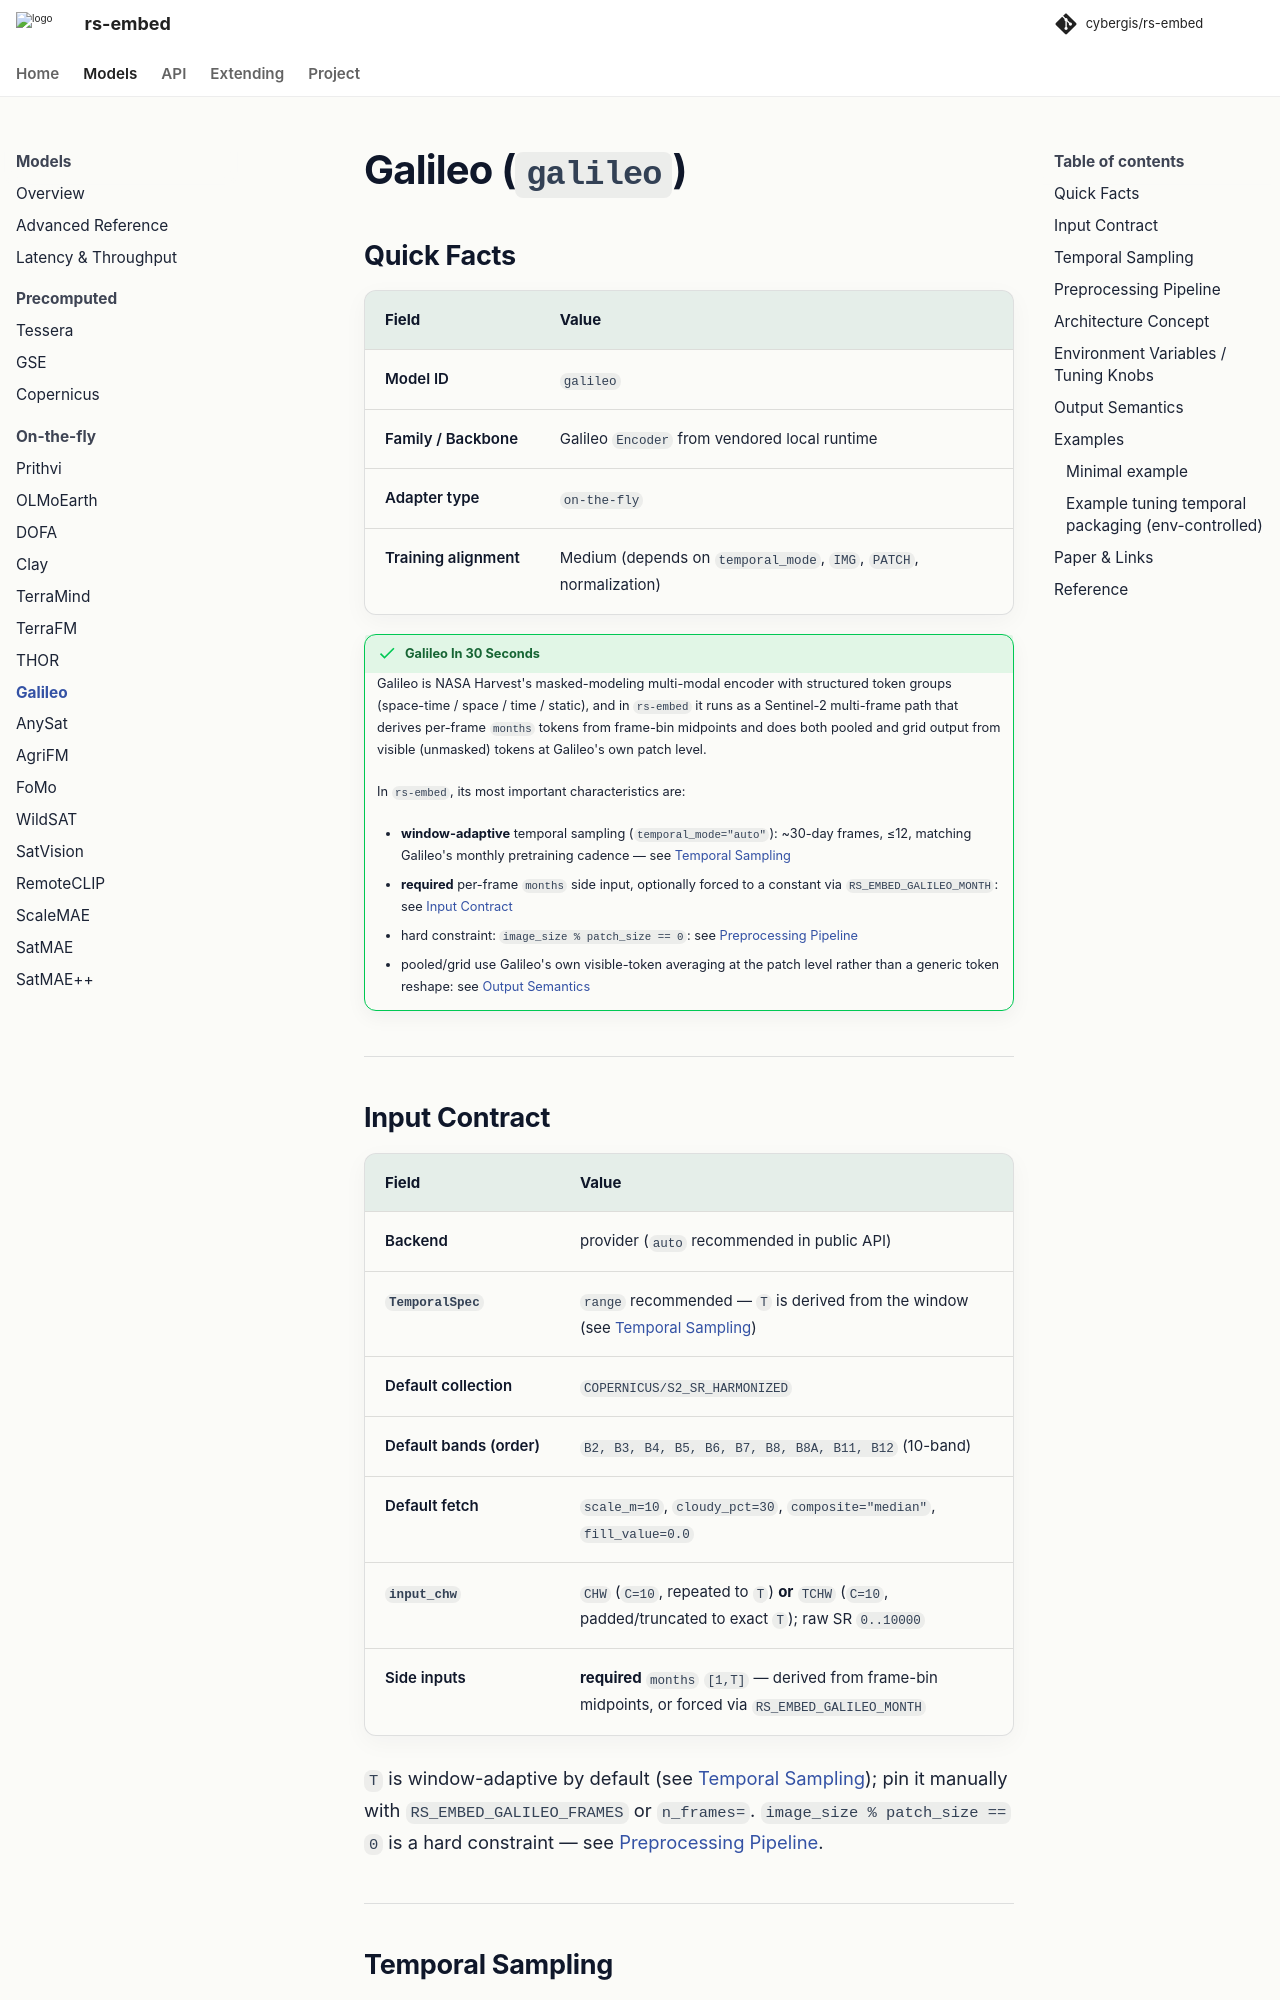

repository: cybergis/rs-embed · page: 0.4.0/models/galileo/index.html · generator: mkdocs

# Galileo (`galileo`)

## Quick Facts

| Field                | Value                                                               |
| -------------------- | ------------------------------------------------------------------- |
| Model ID             | `galileo`                                                           |
| Family / Backbone    | Galileo `Encoder` from vendored local runtime                       |
| Adapter type         | `on-the-fly`                                                        |
| Training alignment   | Medium (depends on `temporal_mode`, `IMG`, `PATCH`, normalization)  |

!!! success "Galileo In 30 Seconds"
    Galileo is NASA Harvest's masked-modeling multi-modal encoder with structured token groups (space-time / space / time / static), and in `rs-embed` it runs as a Sentinel-2 multi-frame path that derives per-frame `months` tokens from frame-bin midpoints and does both pooled and grid output from visible (unmasked) tokens at Galileo's own patch level.

    In `rs-embed`, its most important characteristics are:

    - **window-adaptive** temporal sampling (`temporal_mode="auto"`): ~30-day frames, ≤12, matching Galileo's monthly pretraining cadence — see [Temporal Sampling](#temporal-sampling)
    - **required** per-frame `months` side input, optionally forced to a constant via `RS_EMBED_GALILEO_MONTH`: see [Input Contract](#input-contract)
    - hard constraint: `image_size % patch_size == 0`: see [Preprocessing Pipeline](#preprocessing-pipeline)
    - pooled/grid use Galileo's own visible-token averaging at the patch level rather than a generic token reshape: see [Output Semantics](#output-semantics)

---
